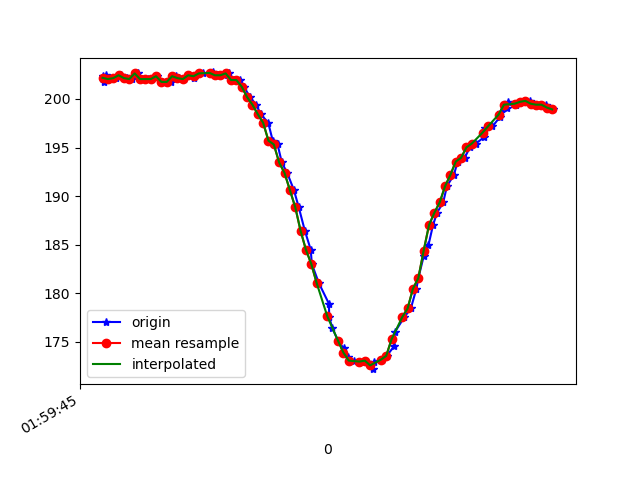

Source data for this figure (header and first rows):
1617760785481, 456422164925532, 202.34375, -258.10547, -70.703125
1617760785486, 456422184001347, 201.8, -257.6, -69.73
1617760785494, 456422203229768, 202.4, -258.2, -69.73
1617760785514, 456422222275062, 202.1, -257.6, -68.95
1617760785532, 456422241442441, 202.1, -257.3, -68.46
1617760785550, 456422260457213, 202.4, -257.7, -68.26
1617760785572, 456422279594071, 202.1, -257.3, -68.46
1617760785591, 456422298547800, 202.1, -257.1, -68.26
1617760785612, 456422318386648, 202.6, -257.7, -69.34
1617760785628, 456422336852037, 202.1, -257.2, -67.87
1617760785650, 456422355866809, 202.1, -257.5, -68.26
1617760785665, 456422374942624, 202.1, -257.6, -68.36
1617760785685, 456422393987918, 202.3, -257.4, -67.87
1617760785704, 456422413002690, 201.8, -256.9, -67.19
1617760785737, 456422432170069, 201.8, -256.4, -68.07
1617760785756, 456422451459533, 202.3, -256.1, -67.58
1617760785765, 456422470596390, 202.1, -255.6, -67.97
1617760785785, 456422489580641, 202.1, -255, -67.68
1617760785803, 456422508839584, 202.4, -254.5, -67.29
1617760785820, 456422527884878, 202.1, -254, -67.19
1617760785837, 456422546960693, 202.5, -253.7, -66.7
1617760785856, 456422566036507, 202.6, -252.6, -66.02
1617760785881, 456422585020758, 202.6, -251.3, -65.23
1617760785894, 456422604005009, 202.7, -248.1, -64.94
1617760785913, 456422623111346, 202.4, -245.2, -62.5
1617760785933, 456422642187161, 202.4, -240.3, -59.18
1617760785952, 456422661262976, 202.6, -235.5, -54.69
1617760785970, 456422680338790, 202, -231, -49.61
1617760785992, 456422699384084, 202, -226.8, -45.12
1617760786008, 456422718429378, 201.3, -224.6, -38.77
1617760786031, 456422737444150, 200.2, -222.2, -34.57
1617760786054, 456422756672571, 199.4, -221, -29.39
1617760786071, 456422775809429, 198.4, -221, -26.66
1617760786099, 456422794793680, 197.6, -220, -25.88
1617760786116, 456422813808452, 195.7, -220.2, -22.85
1617760786134, 456422833189480, 195.3, -219.8, -22.66
1617760786150, 456422852539987, 193.5, -219.5, -20.61
1617760786170, 456422871798930, 192.4, -219.9, -20.02
1617760786195, 456422891118915, 190.6, -220, -17.77
1617760786213, 456422910316815, 188.9, -219.2, -14.75
1617760786236, 456422929728364, 186.4, -219.5, -12.99
1617760786258, 456422948804179, 184.5, -220.4, -12.89
1617760786262, 456422968063122, 183, -220.9, -12.21
1617760786288, 456422987871448, 181.1, -220.7, -10.84
1617760786326, 456423006672571, 178.9, -221.7, -11.33
1617760786327, 456423025626301, 177.5, -222, -10.94
1617760786339, 456423045312542, 176.4, -222, -13.38
1617760786360, 456423064022101, 175.1, -222, -16.11
1617760786381, 456423083189480, 174.3, -221.6, -19.63
1617760786398, 456423102417902, 173.4, -221.7, -22.46
1617760786418, 456423121646323, 173, -222.1, -25.98
1617760786458, 456423140905266, 172.9, -221.9, -25.98
1617760786462, 456423160042123, 173, -222.3, -26.86
1617760786492, 456423179240024, 172.2, -222.4, -26.95
1617760786495, 456423198468445, 172.9, -222.4, -28.32
1617760786523, 456423217818952, 173.1, -222.6, -29.98
1617760786542, 456423236986330, 173.5, -223.7, -33.2
1617760786569, 456423256581008, 174.5, -224.4, -36.62
1617760786572, 456423275809429, 176, -225.4, -39.36
1617760786608, 456423295434627, 177.5, -226.8, -43.75
1617760786632, 456423314327314, 178.4, -228.6, -47.46
... 29 more rows
